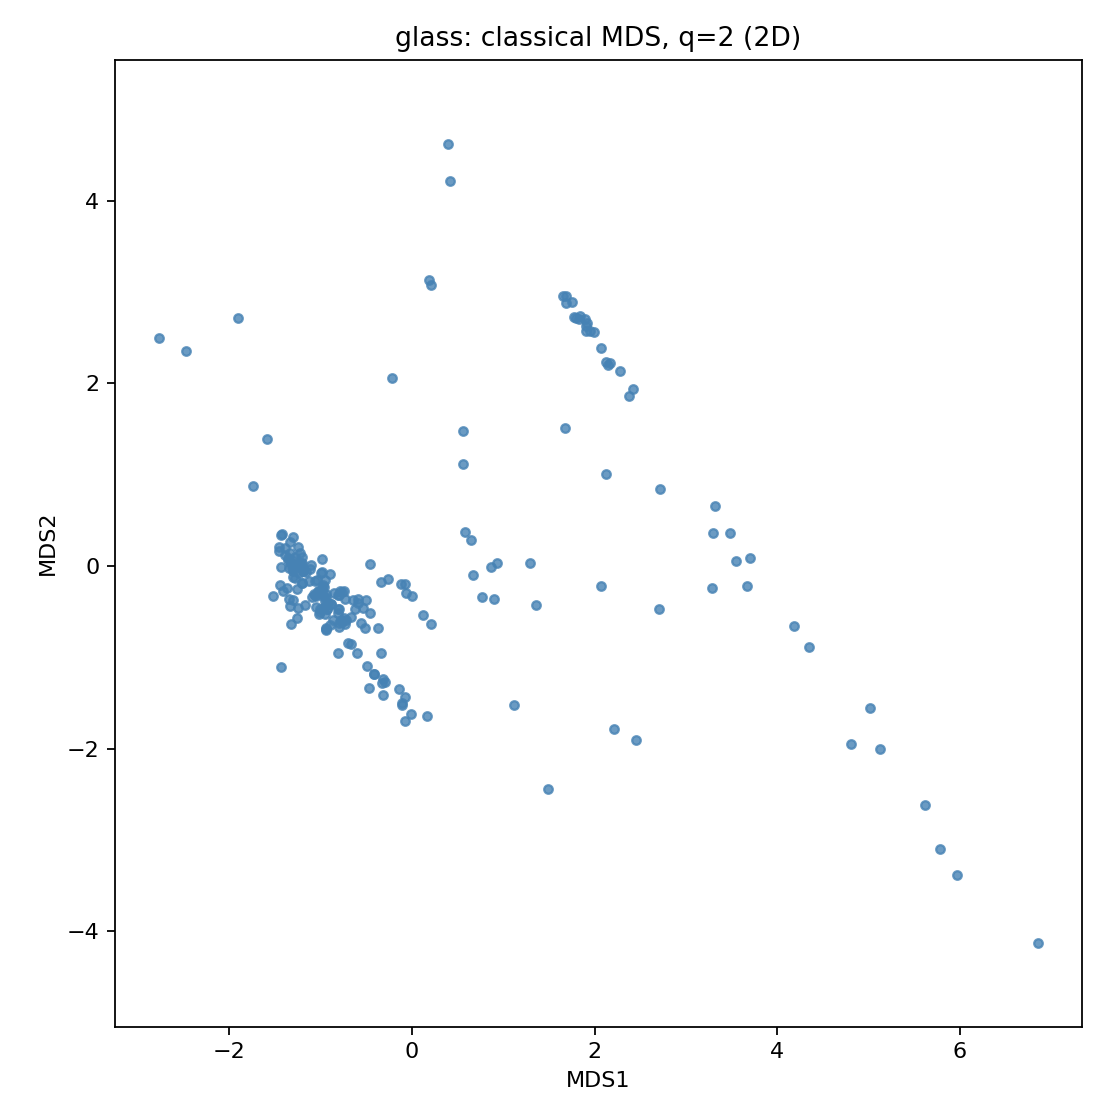

The table this chart was drawn from, first rows:
MDS1, MDS2
-1.431, -1.102
-1.437, 0.3436
-1.427, 0.3457
-1.258, -0.2491
-1.312, -0.0184
-1.302, -0.1224
-1.237, -0.07808
-1.203, -0.1817
-1.101, 0.009137
-1.074, -0.3049
-1.188, -0.04864
-1.018, -0.5304
-1.2, 0.03232
-1.064, -0.3114
-1.011, -0.4685
-1.049, -0.3242
-0.9392, -0.678
-0.6976, -0.8407
-0.7808, -0.5853
-0.983, -0.2565
-0.9486, -0.4409
-0.7436, -0.57
-0.8913, -0.6415
-0.9307, -0.4713
-0.9775, -0.2045
-0.9555, -0.3872
-0.9594, -0.2256
-0.9697, -0.3073
-0.9262, -0.4723
-0.9366, -0.3098
-0.8601, -0.596
-0.9137, -0.4087
-0.8826, -0.4134
-0.8895, -0.4115
-0.7983, -0.6229
-0.8488, -0.2992
-0.7291, -0.3655
-0.8067, -0.5154
-0.4125, -1.176
-0.4125, -1.176
-0.7703, -0.6078
-0.7959, -0.4676
-0.7901, -0.2728
-0.3127, -1.415
-0.7218, -0.5921
-0.5615, -0.6191
-0.6178, -0.4693
-0.1397, -1.341
-0.07611, -1.698
-0.5367, -0.4587
-0.01181, -1.618
-0.373, -0.6748
-0.115, -0.1989
-0.06701, -0.2977
-0.0754, -0.2005
0.001726, -0.3315
-1.028, -0.2697
-0.974, -0.331
-1.429, -0.006588
-1.205, -0.1846
... 154 more rows
